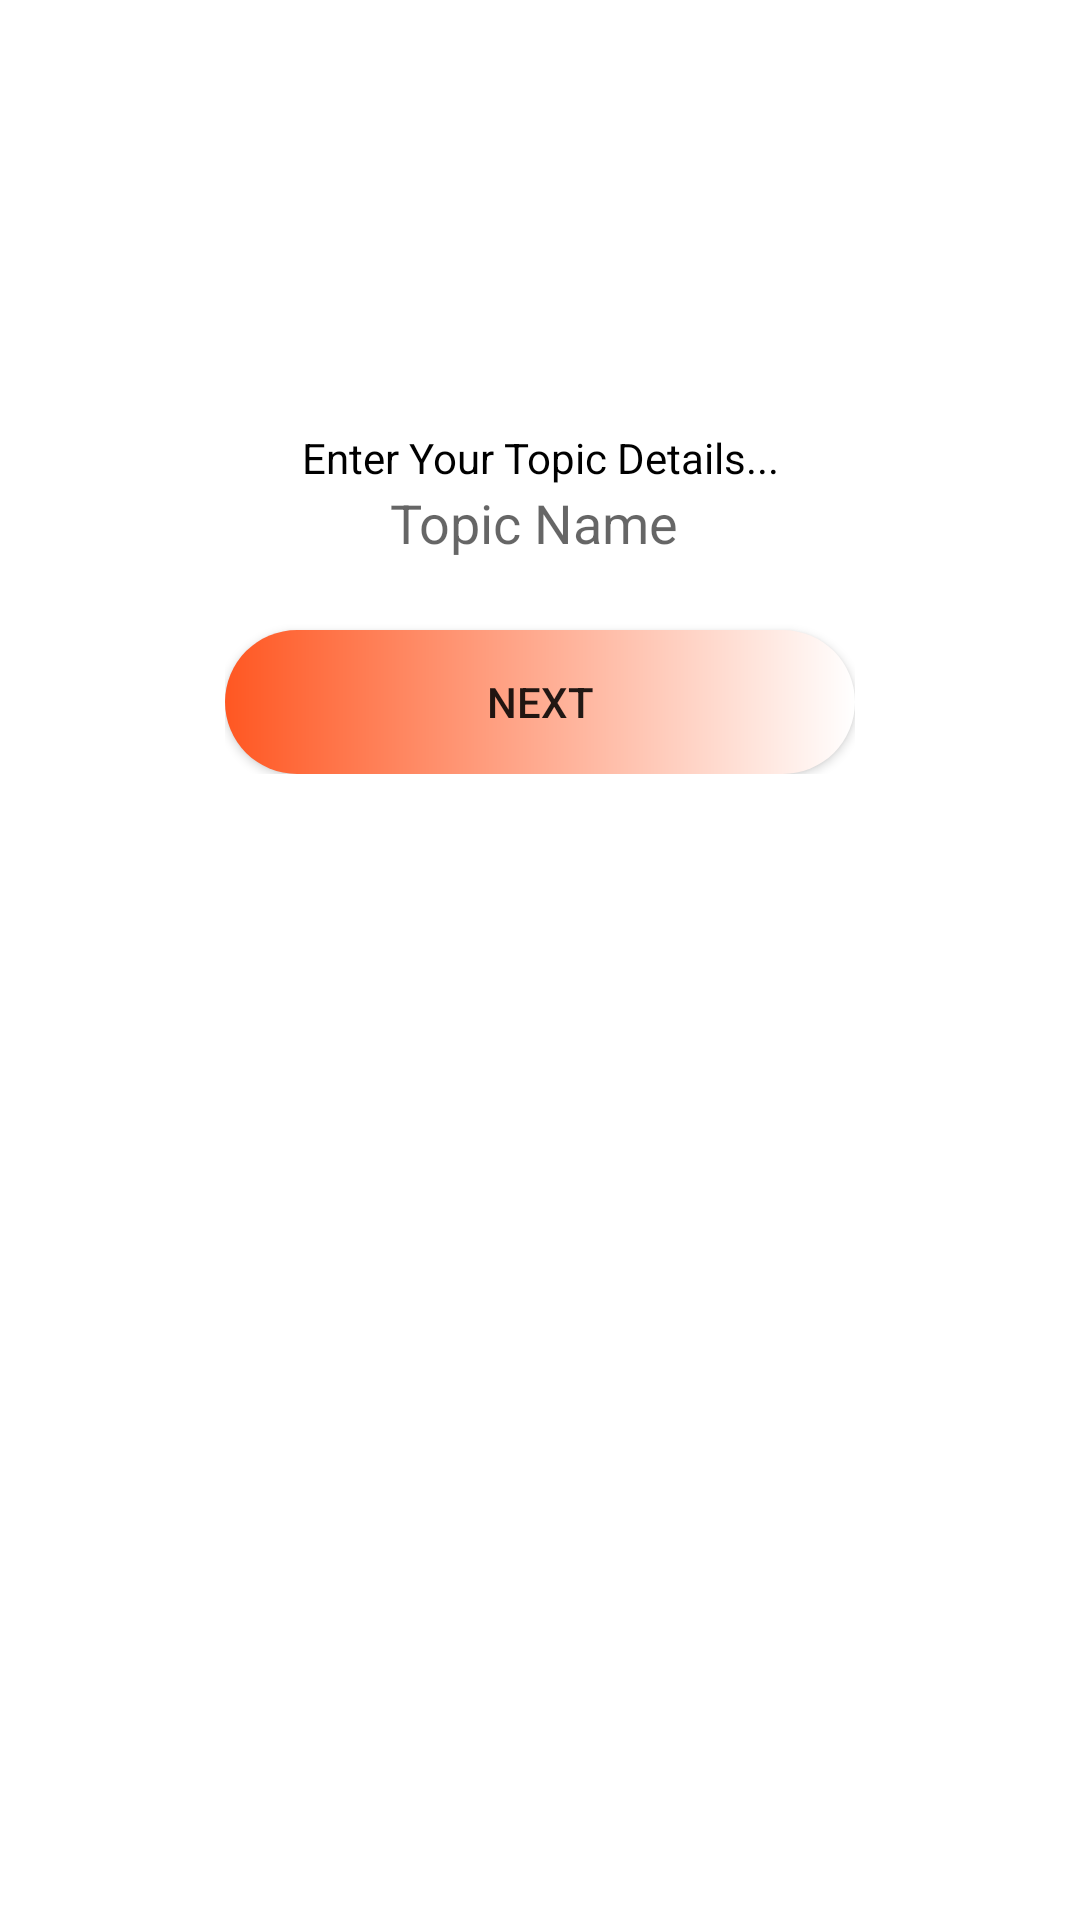

Reconstruct the res/layout file that produces this screen, plus the resources it refers to.
<!-- AndroidManifest.xml: application theme Theme.MyApplication -->
<!-- res/layout/activity_add_topic.xml -->
<?xml version="1.0" encoding="utf-8"?>
<RelativeLayout xmlns:android="http://schemas.android.com/apk/res/android"
    xmlns:tools="http://schemas.android.com/tools"
    android:layout_width="match_parent"
    android:layout_height="match_parent"
    tools:context="com.example.myapplication.CreateChannel">

    <LinearLayout
        android:layout_width="wrap_content"
        android:orientation="vertical"
        android:layout_height="wrap_content"
        android:layout_alignParentTop="true"
        android:layout_centerHorizontal="true"
        android:layout_marginTop="122dp"
        android:id="@+id/linearLayout2">

        <TextView
            android:id="@+id/textView2"
            android:gravity="center_horizontal"
            android:layout_width="match_parent"
            android:layout_height="wrap_content"
            android:layout_below="@+id/linearLayout2"
            android:layout_centerHorizontal="true"
            android:layout_marginTop="21dp"
            android:text="Enter Your Topic Details..."
            android:textColor="@color/black"/>

        <EditText
            android:id="@+id/Addingtopic"
            android:gravity="center_horizontal"
            android:layout_width="match_parent"
            android:layout_height="48dp"
            android:ems="10"
            android:hint="Topic Name "
            android:inputType="text"
            android:background="@drawable/forget2"
            />


        <androidx.appcompat.widget.AppCompatButton
            android:id="@+id/Addingtopicbutton"
            android:layout_width="match_parent"
            android:layout_height="wrap_content"
            android:text="Next"
            android:background="@drawable/bg"/>
    </LinearLayout>

</RelativeLayout>
<!-- resources referenced by this layout -->
<resources>
  <color name="black">#FF000000</color>
  <!-- drawable bg (drawable) -->
  <?xml version="1.0" encoding="utf-8"?>
  <shape xmlns:android="http://schemas.android.com/apk/res/android">
   <gradient android:startColor="#FF5722"
       android:endColor="@color/white"></gradient>
  <corners android:radius="40dp"></corners>
  </shape>
  <style name="Theme.MyApplication" parent="Theme.MaterialComponents.DayNight.NoActionBar">
          
          <item name="colorPrimary">#FF5722</item>
          <item name="colorPrimaryVariant">#FF5722</item>
          <item name="colorOnPrimary">@color/white</item>
          
          <item name="colorSecondary">@color/teal_200</item>
          <item name="colorSecondaryVariant">@color/teal_700</item>
          <item name="colorOnSecondary">@color/black</item>
          
          <item name="android:statusBarColor" tools:targetApi="l">?attr/colorPrimaryVariant</item>
          
      </style>
  <color name="white">#FFFFFFFF</color>
  <color name="teal_200">#FF03DAC5</color>
  <color name="teal_700">#FF018786</color>
</resources>
